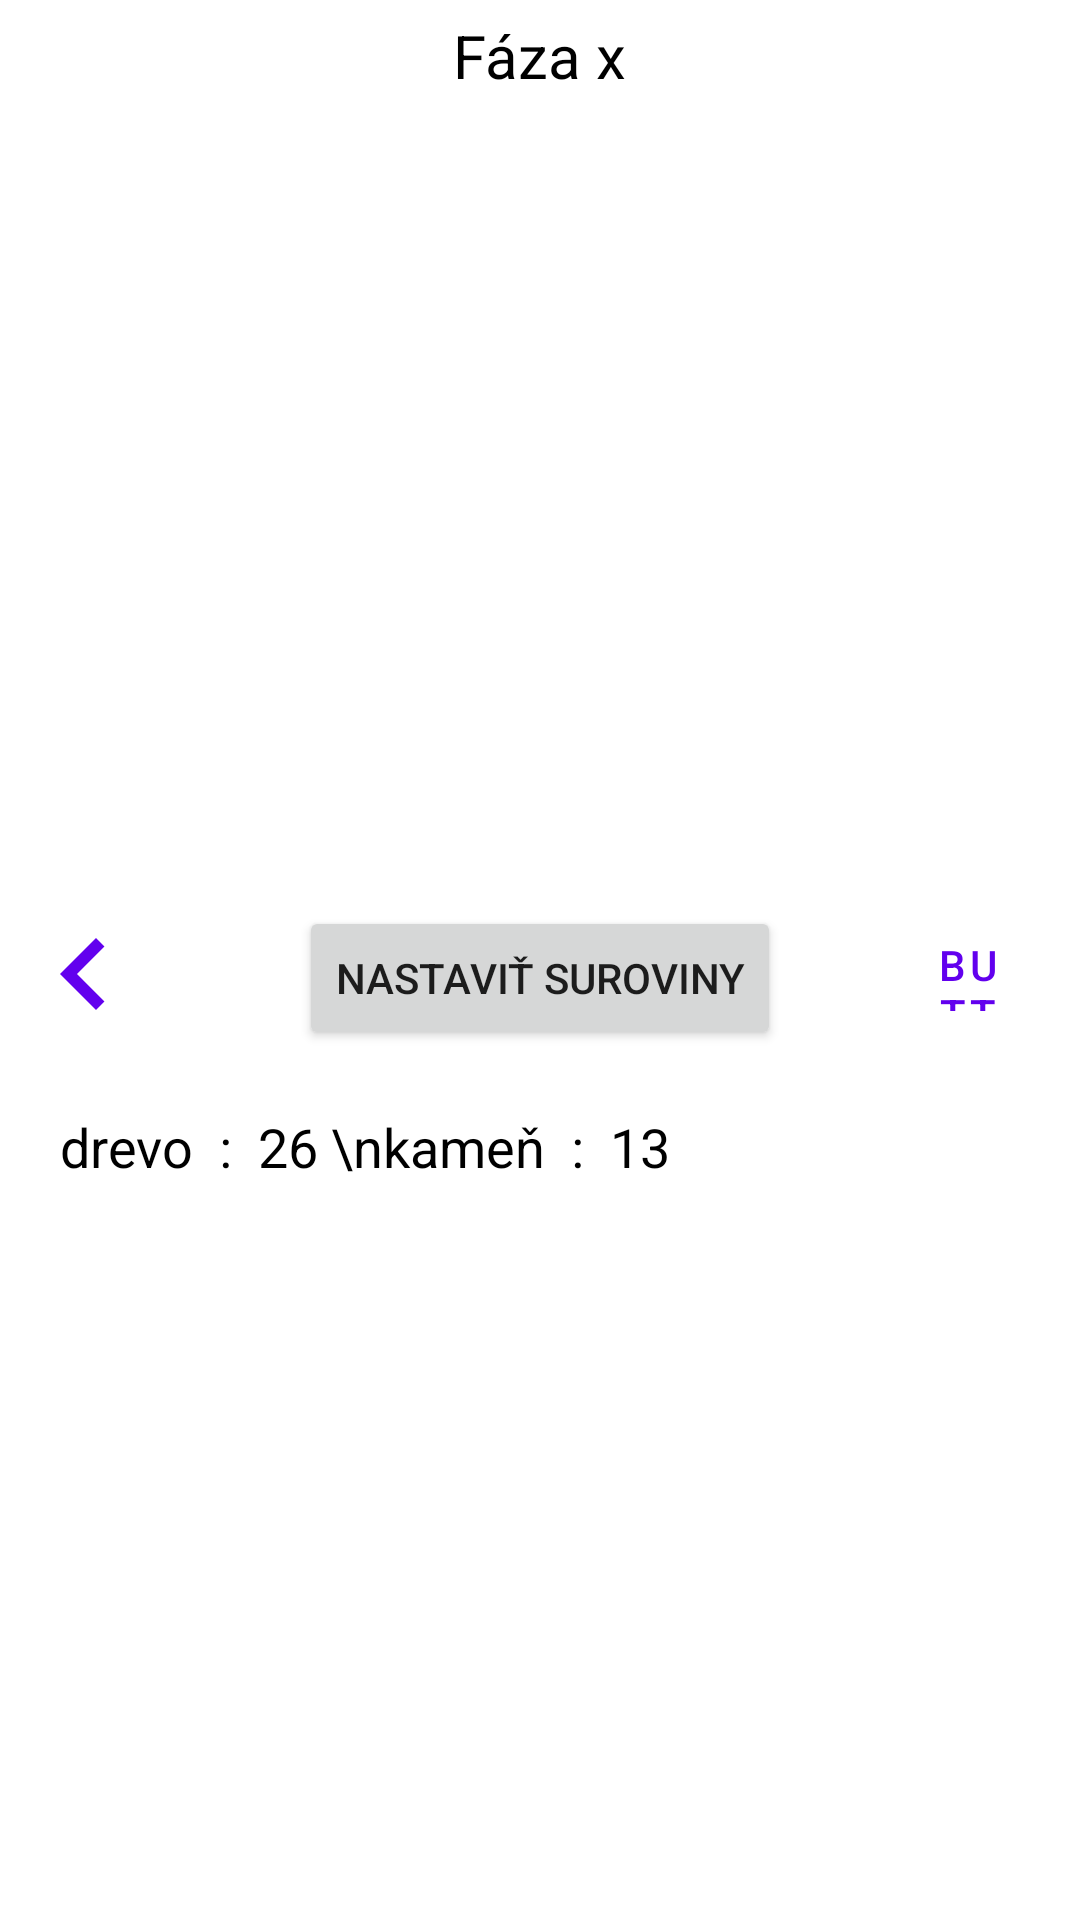

Android layout source for this screen:
<!-- AndroidManifest.xml: application theme Theme.VMA_project_2022_trade_game -->
<!-- res/layout/fragment_playing_game.xml -->
<?xml version="1.0" encoding="utf-8"?>
<ScrollView xmlns:android="http://schemas.android.com/apk/res/android"
    xmlns:app="http://schemas.android.com/apk/res-auto"
    xmlns:tools="http://schemas.android.com/tools"
    android:layout_width="match_parent"
    android:layout_height="match_parent"
    android:fillViewport="true"
    tools:context=".playing_game.PlayingGameFragment">


    <androidx.constraintlayout.widget.ConstraintLayout
        android:id="@+id/playingGameFragmentLayout"
        android:layout_width="match_parent"
        android:layout_height="wrap_content">

        <TextView
            android:id="@+id/nameOfPhaseInGame"
            android:layout_width="wrap_content"
            android:layout_height="wrap_content"
            android:layout_marginTop="5dp"
            android:text="Fáza x"
            android:textColor="@color/black"
            android:textSize="20dp"
            app:layout_constraintEnd_toEndOf="parent"
            app:layout_constraintStart_toStartOf="parent"
            app:layout_constraintTop_toTopOf="parent" />

        <GridView
            android:id="@+id/gridviewInGame"
            android:layout_width="match_parent"
            android:layout_height="250dp"
            android:layout_margin="10dp"

            android:columnWidth="80dp"
            android:gravity="center"
            android:horizontalSpacing="0dp"
            android:numColumns="3"
            android:stretchMode="columnWidth"
            android:verticalSpacing="0dp"
            app:layout_constraintEnd_toEndOf="parent"
            app:layout_constraintStart_toStartOf="parent"
            app:layout_constraintTop_toBottomOf="@id/nameOfPhaseInGame" />

        <Button
            android:id="@+id/setResourcesButton"
            android:layout_width="wrap_content"
            android:layout_height="wrap_content"
            android:layout_marginTop="10dp"
            android:text="Nastaviť suroviny"
            app:layout_constraintEnd_toEndOf="parent"
            app:layout_constraintStart_toStartOf="parent"
            app:layout_constraintTop_toBottomOf="@+id/gridviewInGame" />

        <com.google.android.material.button.MaterialButton
            android:id="@+id/previousPhaseButtonInGame"
            style="@style/Widget.MaterialComponents.Button.TextButton.Icon"
            android:layout_width="45dp"
            android:layout_height="45dp"
            android:layout_marginStart="15dp"

            android:layout_marginTop="10dp"
            app:icon="@drawable/ic_baseline_keyboard_arrow_left_24"

            app:iconGravity="end"
            app:layout_constraintStart_toStartOf="parent"

            app:layout_constraintTop_toBottomOf="@+id/gridviewInGame"
            tools:ignore="TouchTargetSizeCheck,SpeakableTextPresentCheck" />

        <com.google.android.material.button.MaterialButton
            android:id="@+id/nextPhaseButtonInGame"
            style="@style/Widget.MaterialComponents.Button.TextButton.Icon"
            android:layout_width="45dp"
            android:layout_height="45dp"
            android:layout_marginTop="10dp"
            android:layout_marginEnd="15dp"
            android:text="Button"
            app:icon="@drawable/ic_baseline_keyboard_arrow_right_24"
            app:iconGravity="start"

            app:layout_constraintEnd_toEndOf="parent"
            app:layout_constraintTop_toBottomOf="@+id/gridviewInGame"
            tools:ignore="TouchTargetSizeCheck" />

        <TextView
            android:id="@+id/resourcesActTextView"
            android:layout_width="wrap_content"
            android:layout_height="wrap_content"
            android:layout_marginStart="20dp"
            android:layout_marginTop="20dp"
            android:lineSpacingMultiplier="1.2"
            android:text="drevo  :  26 \nkameň  :  13"
            android:textColor="@color/black"
            android:textSize="18dp"
            app:layout_constraintStart_toStartOf="parent"
            app:layout_constraintTop_toBottomOf="@+id/setResourcesButton" />

        <TextView
            android:id="@+id/textView"
            android:layout_width="wrap_content"
            android:layout_height="wrap_content"
            android:layout_marginTop="0dp"
            android:text=""
            app:layout_constraintEnd_toEndOf="parent"
            app:layout_constraintStart_toStartOf="parent"
            app:layout_constraintTop_toBottomOf="@+id/resourcesActTextView" />


    </androidx.constraintlayout.widget.ConstraintLayout>
</ScrollView>
<!-- resources referenced by this layout -->
<resources>
  <!-- drawable ic_baseline_keyboard_arrow_left_24 (drawable) -->
  <vector android:height="48dp" android:tint="#000000"
      android:viewportHeight="24" android:viewportWidth="24"
      android:width="48dp" xmlns:android="http://schemas.android.com/apk/res/android">
      <path android:fillColor="@android:color/white" android:pathData="M15.41,16.59L10.83,12l4.58,-4.59L14,6l-6,6 6,6 1.41,-1.41z"/>
  </vector>
  <style name="Theme.VMA_project_2022_trade_game" parent="Theme.MaterialComponents.DayNight.DarkActionBar">
          
          <item name="colorPrimary">@color/purple_500</item>
          <item name="colorPrimaryVariant">@color/purple_700</item>
          <item name="colorOnPrimary">@color/white</item>
          
          <item name="colorSecondary">@color/teal_200</item>
          <item name="colorSecondaryVariant">@color/teal_700</item>
          <item name="colorOnSecondary">@color/black</item>
          
          <item name="android:statusBarColor" tools:targetApi="l">?attr/colorPrimaryVariant</item>
          
      </style>
  <!-- not gathered from this repository: default colours our renderer supplied (Android Studio template values) -->
  <color name="purple_500">#FF6200EE</color>
  <color name="purple_700">#FF3700B3</color>
  <color name="teal_200">#FF03DAC5</color>
  <color name="teal_700">#FF018786</color>
  <color name="black">#FF000000</color>
  <color name="white">#FFFFFFFF</color>
</resources>
